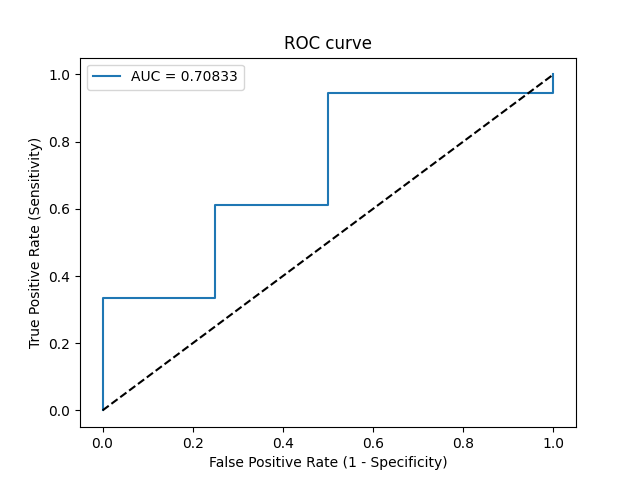

The data file committed next to this chart (first rows):
Threshold, Sensitivity, Specificity, NPV, PPV
inf, 0.0, 1.0, 0.1818, 0
0.988, 0.05556, 1.0, 0.1905, 1.0
0.9368, 0.3333, 1.0, 0.25, 1.0
0.9199, 0.3333, 0.75, 0.2, 0.8571
0.8149, 0.6111, 0.75, 0.3, 0.9167
0.7889, 0.6111, 0.5, 0.2222, 0.8462
0.6668, 0.9444, 0.5, 0.6667, 0.8947
0.4544, 0.9444, 0.0, 0.0, 0.8095
0.4103, 1.0, 0.0, 0, 0.8182
